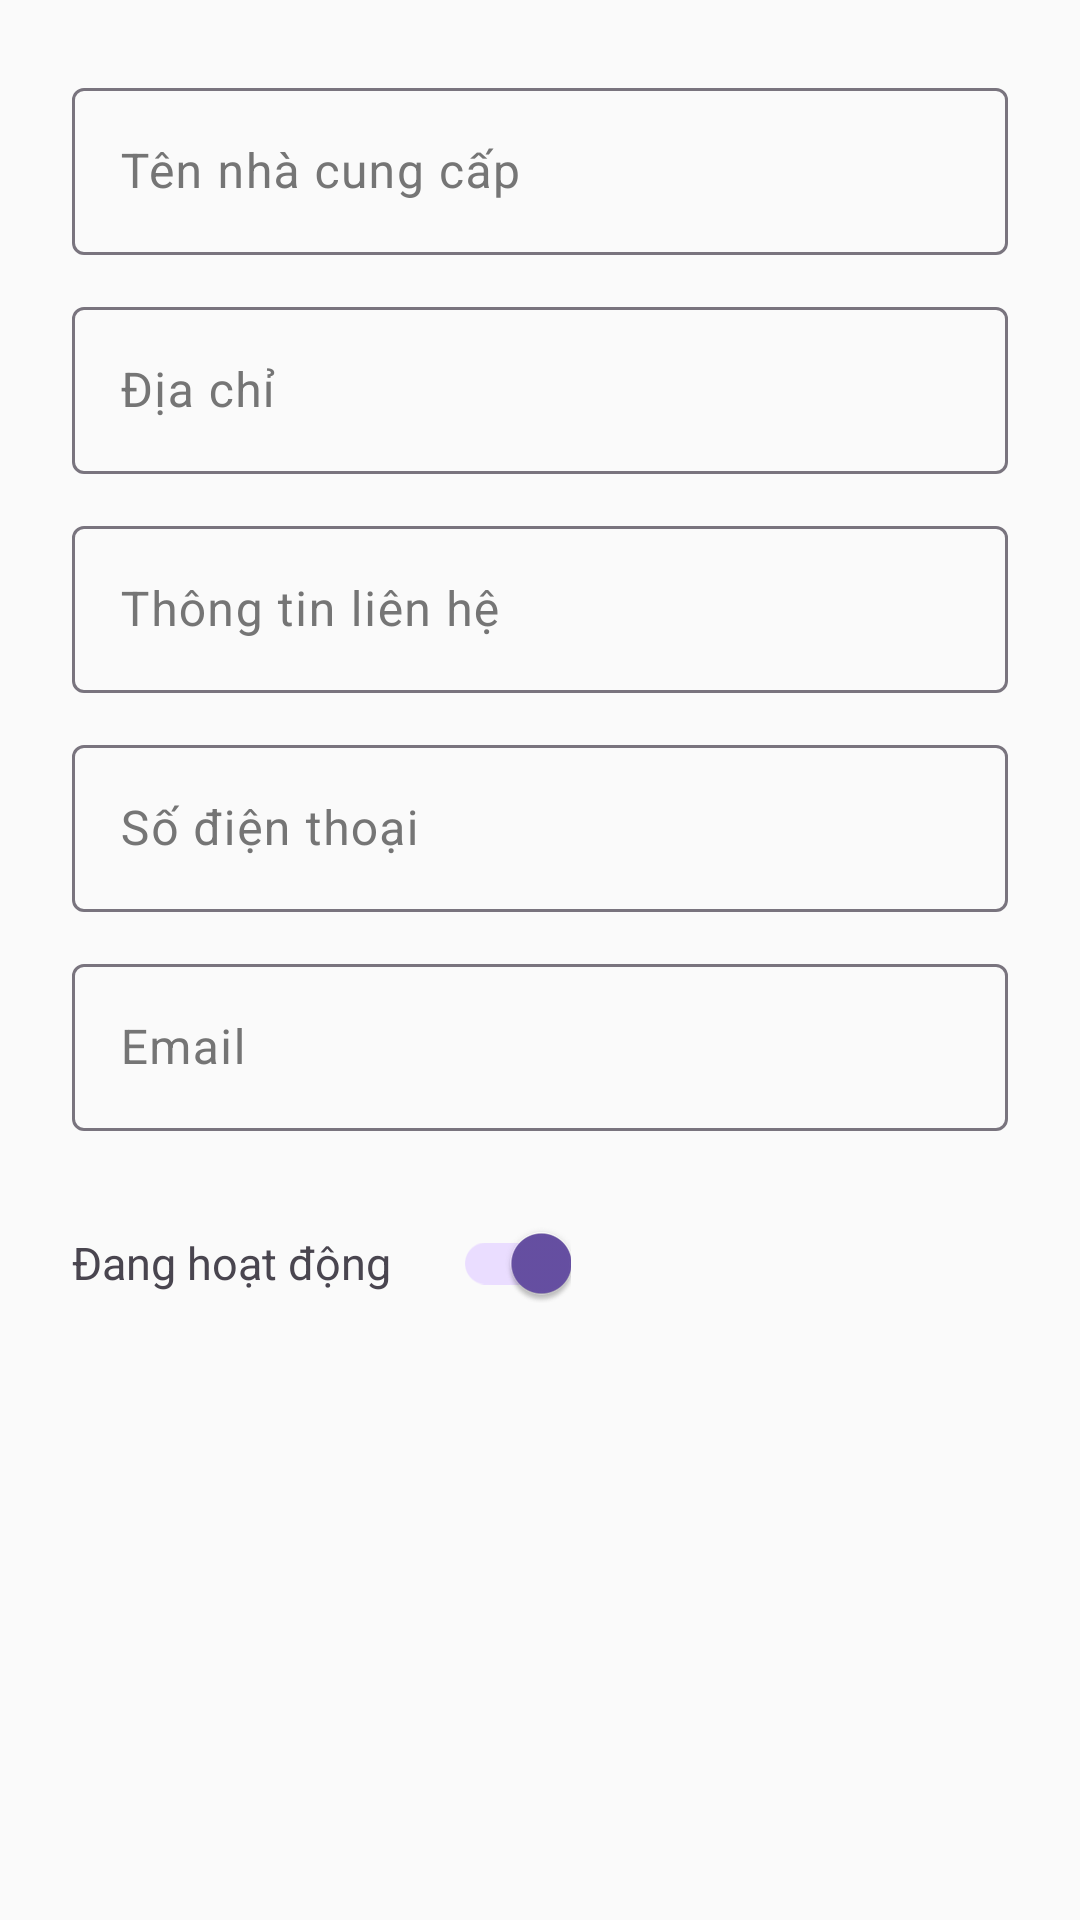

Here is an Android app screen rendered from its layout file. Give the layout XML and the strings, colors and styles it references.
<!-- AndroidManifest.xml: application theme Theme.PRM392_FinalProject -->
<!-- res/layout/dialog_supplier.xml -->
<?xml version="1.0" encoding="utf-8"?>
<LinearLayout xmlns:android="http://schemas.android.com/apk/res/android"
    android:layout_width="match_parent"
    android:layout_height="wrap_content"
    android:orientation="vertical"
    android:padding="24dp"
    android:background="@drawable/dialog_bg">

    <com.google.android.material.textfield.TextInputLayout
        android:layout_width="match_parent"
        android:layout_height="wrap_content"
        android:layout_marginBottom="12dp">
        <com.google.android.material.textfield.TextInputEditText
            android:id="@+id/etSupplierName"
            android:layout_width="match_parent"
            android:layout_height="wrap_content"
            android:hint="Tên nhà cung cấp"
            android:inputType="textPersonName"
            android:maxLines="1"
            android:textSize="16sp" />
    </com.google.android.material.textfield.TextInputLayout>

    <com.google.android.material.textfield.TextInputLayout
        android:layout_width="match_parent"
        android:layout_height="wrap_content"
        android:layout_marginBottom="12dp">
        <com.google.android.material.textfield.TextInputEditText
            android:id="@+id/etSupplierAddress"
            android:layout_width="match_parent"
            android:layout_height="wrap_content"
            android:hint="Địa chỉ"
            android:inputType="text"
            android:maxLines="2"
            android:textSize="16sp" />
    </com.google.android.material.textfield.TextInputLayout>

    <com.google.android.material.textfield.TextInputLayout
        android:layout_width="match_parent"
        android:layout_height="wrap_content"
        android:layout_marginBottom="12dp">
        <com.google.android.material.textfield.TextInputEditText
            android:id="@+id/etSupplierContact"
            android:layout_width="match_parent"
            android:layout_height="wrap_content"
            android:hint="Thông tin liên hệ"
            android:inputType="text"
            android:maxLines="2"
            android:textSize="16sp" />
    </com.google.android.material.textfield.TextInputLayout>

    <com.google.android.material.textfield.TextInputLayout
        android:layout_width="match_parent"
        android:layout_height="wrap_content"
        android:layout_marginBottom="12dp">
        <com.google.android.material.textfield.TextInputEditText
            android:id="@+id/etSupplierPhone"
            android:layout_width="match_parent"
            android:layout_height="wrap_content"
            android:hint="Số điện thoại"
            android:inputType="phone"
            android:maxLines="1"
            android:textSize="16sp" />
    </com.google.android.material.textfield.TextInputLayout>

    <com.google.android.material.textfield.TextInputLayout
        android:layout_width="match_parent"
        android:layout_height="wrap_content"
        android:layout_marginBottom="12dp">
        <com.google.android.material.textfield.TextInputEditText
            android:id="@+id/etSupplierEmail"
            android:layout_width="match_parent"
            android:layout_height="wrap_content"
            android:hint="Email"
            android:inputType="textEmailAddress"
            android:maxLines="1"
            android:textSize="16sp" />
    </com.google.android.material.textfield.TextInputLayout>

    <LinearLayout
        android:layout_width="match_parent"
        android:layout_height="wrap_content"
        android:orientation="horizontal"
        android:gravity="center_vertical"
        android:layout_marginTop="8dp">
        <TextView
            android:layout_width="wrap_content"
            android:layout_height="wrap_content"
            android:text="Đang hoạt động"
            android:textSize="15sp"
            android:layout_marginEnd="12dp"/>
        <com.google.android.material.switchmaterial.SwitchMaterial
            android:id="@+id/switchSupplierActive"
            android:layout_width="wrap_content"
            android:layout_height="wrap_content"
            android:checked="true"/>
    </LinearLayout>

</LinearLayout>
<!-- resources referenced by this layout -->
<resources>
  <!-- drawable dialog_bg (drawable) -->
  <?xml version="1.0" encoding="utf-8"?>
  <shape xmlns:android="http://schemas.android.com/apk/res/android"
      android:shape="rectangle">
  
      <corners android:radius="24dp" />
      <padding android:left="8dp" android:top="8dp" android:right="8dp" android:bottom="8dp"/>
  </shape>
  <style name="Theme.PRM392_FinalProject" parent="Theme.Material3.DayNight.NoActionBar">
          
          <item name="colorError">@color/status_inactive</item>
          <item name="colorOnError">@color/white</item>
          <item name="colorErrorContainer">@color/status_background</item>
          <item name="colorOnErrorContainer">@color/status_inactive</item>
  
          <item name="colorSurface">@color/surface</item>
          <item name="colorOnSurface">@color/primary_text</item>
          <item name="colorSurfaceVariant">@color/gray</item>
          <item name="colorOnSurfaceVariant">@color/gray_dark</item>
  
          <item name="android:colorBackground">@color/background_light</item>
          <item name="colorOnBackground">@color/primary_text</item>
  
          
          <item name="actionBarStyle">@style/CustomActionBar</item>
          <item name="android:actionBarStyle">@style/CustomActionBar</item>
      </style>
  <color name="status_inactive">#F44336</color>
  <color name="white">#FFFFFFFF</color>
  <color name="status_background">#E8F5E8</color>
  <color name="surface">#FFFFFF</color>
  <color name="primary_text">#212121</color>
  <color name="gray">#F5F5F5</color>
  <color name="gray_dark">#757575</color>
  <color name="background_light">#FAFAFA</color>
  <style name="CustomActionBar" parent="Widget.Material3.ActionBar.Solid">
          <item name="background">@color/primary</item>
          <item name="titleTextStyle">@style/CustomActionBarTitle</item>
          <item name="elevation">4dp</item>
      </style>
  <color name="primary">#1976D2</color>
  <style name="CustomActionBarTitle" parent="TextAppearance.Material3.ActionBar.Title">
          <item name="android:textColor">@color/white</item>
          <item name="android:textSize">20sp</item>
          <item name="android:textStyle">bold</item>
      </style>
</resources>
